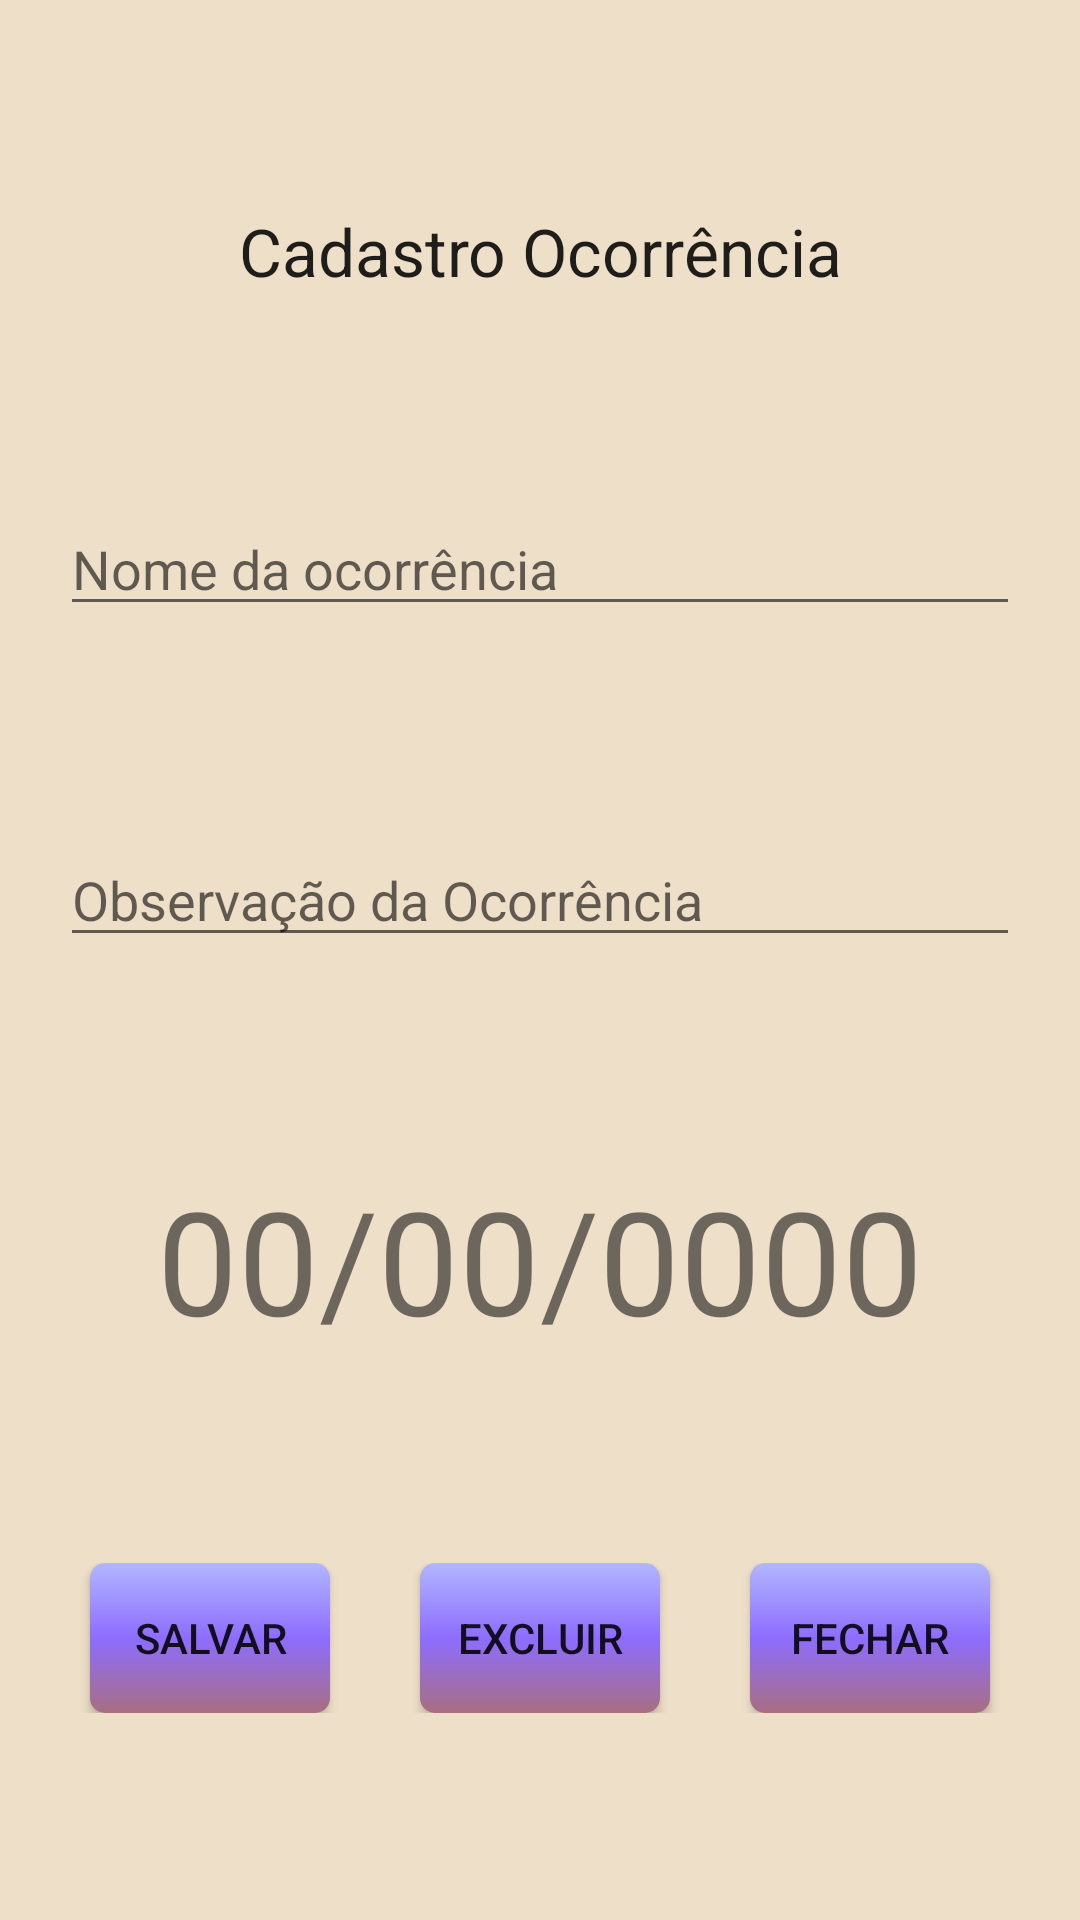

Android layout source for this screen:
<!-- AndroidManifest.xml: application theme Theme.V1TCC -->
<!-- res/layout/activity_manter_ocorrencia.xml -->
<?xml version="1.0" encoding="utf-8"?>
<androidx.constraintlayout.widget.ConstraintLayout xmlns:android="http://schemas.android.com/apk/res/android"
    xmlns:app="http://schemas.android.com/apk/res-auto"
    xmlns:tools="http://schemas.android.com/tools"
    android:layout_width="match_parent"
    android:layout_height="match_parent"
    android:background="@color/bg_main"
    tools:context=".activities.ManterOcorrenciaActivity">

    <androidx.constraintlayout.widget.Guideline
        android:id="@+id/guideline6"
        android:layout_width="wrap_content"
        android:layout_height="wrap_content"
        android:orientation="vertical"
        app:layout_constraintGuide_end="20dp" />

    <androidx.constraintlayout.widget.Guideline
        android:id="@+id/guideline7"
        android:layout_width="wrap_content"
        android:layout_height="wrap_content"
        android:orientation="vertical"
        app:layout_constraintGuide_begin="20dp" />

    <TextView
        android:id="@+id/txtCadastroOcorrencia"
        android:layout_width="wrap_content"
        android:layout_height="wrap_content"
        android:layout_gravity="center"
        android:layout_weight="1"
        android:gravity="center"
        android:text="Cadastro Ocorrência"
        android:textAppearance="@style/TextAppearance.AppCompat.Large"
        app:layout_constraintBottom_toTopOf="@+id/edtNomeOcorrencia"
        app:layout_constraintEnd_toEndOf="parent"
        app:layout_constraintHorizontal_bias="0.5"
        app:layout_constraintStart_toStartOf="parent"
        app:layout_constraintTop_toTopOf="parent" />

    <EditText
        android:id="@+id/edtNomeOcorrencia"
        android:layout_width="0dp"
        android:layout_height="wrap_content"
        android:layout_gravity="center"
        android:layout_weight="1"
        android:ems="10"
        android:hint="Nome da ocorrência"
        android:inputType="textPersonName"
        app:layout_constraintBottom_toTopOf="@+id/edtObservacaoOcorrencia"
        app:layout_constraintEnd_toStartOf="@+id/guideline6"
        app:layout_constraintHorizontal_bias="0.5"
        app:layout_constraintStart_toStartOf="@+id/guideline7"
        app:layout_constraintTop_toBottomOf="@+id/txtCadastroOcorrencia" />

    <EditText
        android:id="@+id/edtObservacaoOcorrencia"
        android:layout_width="0dp"
        android:layout_height="wrap_content"
        android:ems="10"
        android:gravity="start|top"
        android:hint="Observação da Ocorrência"
        android:inputType="textMultiLine"
        app:layout_constraintBottom_toTopOf="@+id/txtDataInicioOcorrencia"
        app:layout_constraintEnd_toStartOf="@+id/guideline6"
        app:layout_constraintHorizontal_bias="0.5"
        app:layout_constraintStart_toStartOf="@+id/guideline7"
        app:layout_constraintTop_toBottomOf="@+id/edtNomeOcorrencia" />

    <TextView
        android:id="@+id/txtDataInicioOcorrencia"
        android:layout_width="wrap_content"
        android:layout_height="wrap_content"
        android:layout_gravity="center"
        android:layout_weight="1"
        android:text="00/00/0000"
        android:textSize="48sp"
        app:layout_constraintBottom_toTopOf="@+id/linearLayout3"
        app:layout_constraintEnd_toStartOf="@+id/guideline6"
        app:layout_constraintHorizontal_bias="0.5"
        app:layout_constraintStart_toStartOf="@+id/guideline7"
        app:layout_constraintTop_toBottomOf="@+id/edtObservacaoOcorrencia" />

    <LinearLayout
        android:id="@+id/linearLayout3"
        android:layout_width="match_parent"
        android:layout_height="wrap_content"
        android:orientation="horizontal"
        app:layout_constraintBottom_toBottomOf="parent"
        app:layout_constraintTop_toBottomOf="@+id/txtDataInicioOcorrencia">

        <Space
            android:id="@+id/spcBtnSalvarOcorrencia"
            android:layout_width="wrap_content"
            android:layout_height="wrap_content"
            android:layout_weight="1" />

        <android.widget.Button
            android:id="@+id/btnSalvarOcorrencia"
            android:layout_width="80dp"
            android:layout_height="wrap_content"
            android:background="@drawable/btn_bg_menu_main"
            android:text="@string/btnSalvar" />

        <Space
            android:id="@+id/spcbtnExcluirOcorrencia"
            android:layout_width="wrap_content"
            android:layout_height="wrap_content"
            android:layout_weight="1" />

        <android.widget.Button
            android:id="@+id/btnExcluirOcorrencia"
            android:layout_width="80dp"
            android:layout_height="wrap_content"
            android:background="@drawable/btn_bg_menu_main"
            android:text="Excluir" />

        <Space
            android:layout_width="wrap_content"
            android:layout_height="wrap_content"
            android:layout_weight="1" />

        <android.widget.Button
            android:id="@+id/btnFecharSalvarOcorrencia"
            android:layout_width="80dp"
            android:layout_height="wrap_content"
            android:background="@drawable/btn_bg_menu_main"
            android:text="Fechar" />

        <Space
            android:layout_width="wrap_content"
            android:layout_height="wrap_content"
            android:layout_weight="1" />
    </LinearLayout>
</androidx.constraintlayout.widget.ConstraintLayout>
<!-- resources referenced by this layout -->
<resources>
  <color name="bg_main">#EEDFC8</color>
  <!-- drawable btn_bg_menu_main (drawable) -->
  <?xml version="1.0" encoding="utf-8"?>
  <ripple xmlns:android="http://schemas.android.com/apk/res/android"
      android:color="#000">
      <item>
          <shape xmlns:android="http://schemas.android.com/apk/res/android"
              android:shape="rectangle">
              <size
                  android:width="150dp"
                  android:height="50dp"
                  />
              <corners
                  android:radius="5dp"
                  />
              <gradient
                  android:angle="90"
                  android:type="linear"
                  android:startColor="@color/btn_main_1"
                  android:centerColor="@color/btn_main_2"
                  android:endColor="@color/btn_main_3"
                  android:gradientRadius="25dp"
                  android:centerX="0.5"
                  android:centerY="0.5"
                  />
          </shape>
      </item>
  </ripple>
  <string name="btnSalvar">Salvar</string>
  <style name="Theme.V1TCC" parent="Theme.MaterialComponents.DayNight.NoActionBar">
          
          <item name="colorPrimary">@color/purple_500</item>
          <item name="colorPrimaryVariant">@color/purple_700</item>
          <item name="colorOnPrimary">@color/white</item>
          
          <item name="colorSecondary">@color/teal_200</item>
          <item name="colorSecondaryVariant">@color/teal_700</item>
          <item name="colorOnSecondary">@color/black</item>
          
          <item name="android:statusBarColor" tools:targetApi="l">?attr/colorPrimaryVariant</item>
          
      </style>
  <color name="btn_main_1">#A86E80</color>
  <color name="btn_main_2">#8D6DFF</color>
  <color name="btn_main_3">#B2B6FF</color>
  <color name="purple_500">#FF6200EE</color>
  <color name="purple_700">#FF3700B3</color>
  <color name="white">#FFFFFFFF</color>
  <color name="teal_200">#FF03DAC5</color>
  <color name="teal_700">#FF018786</color>
  <color name="black">#FF000000</color>
</resources>
